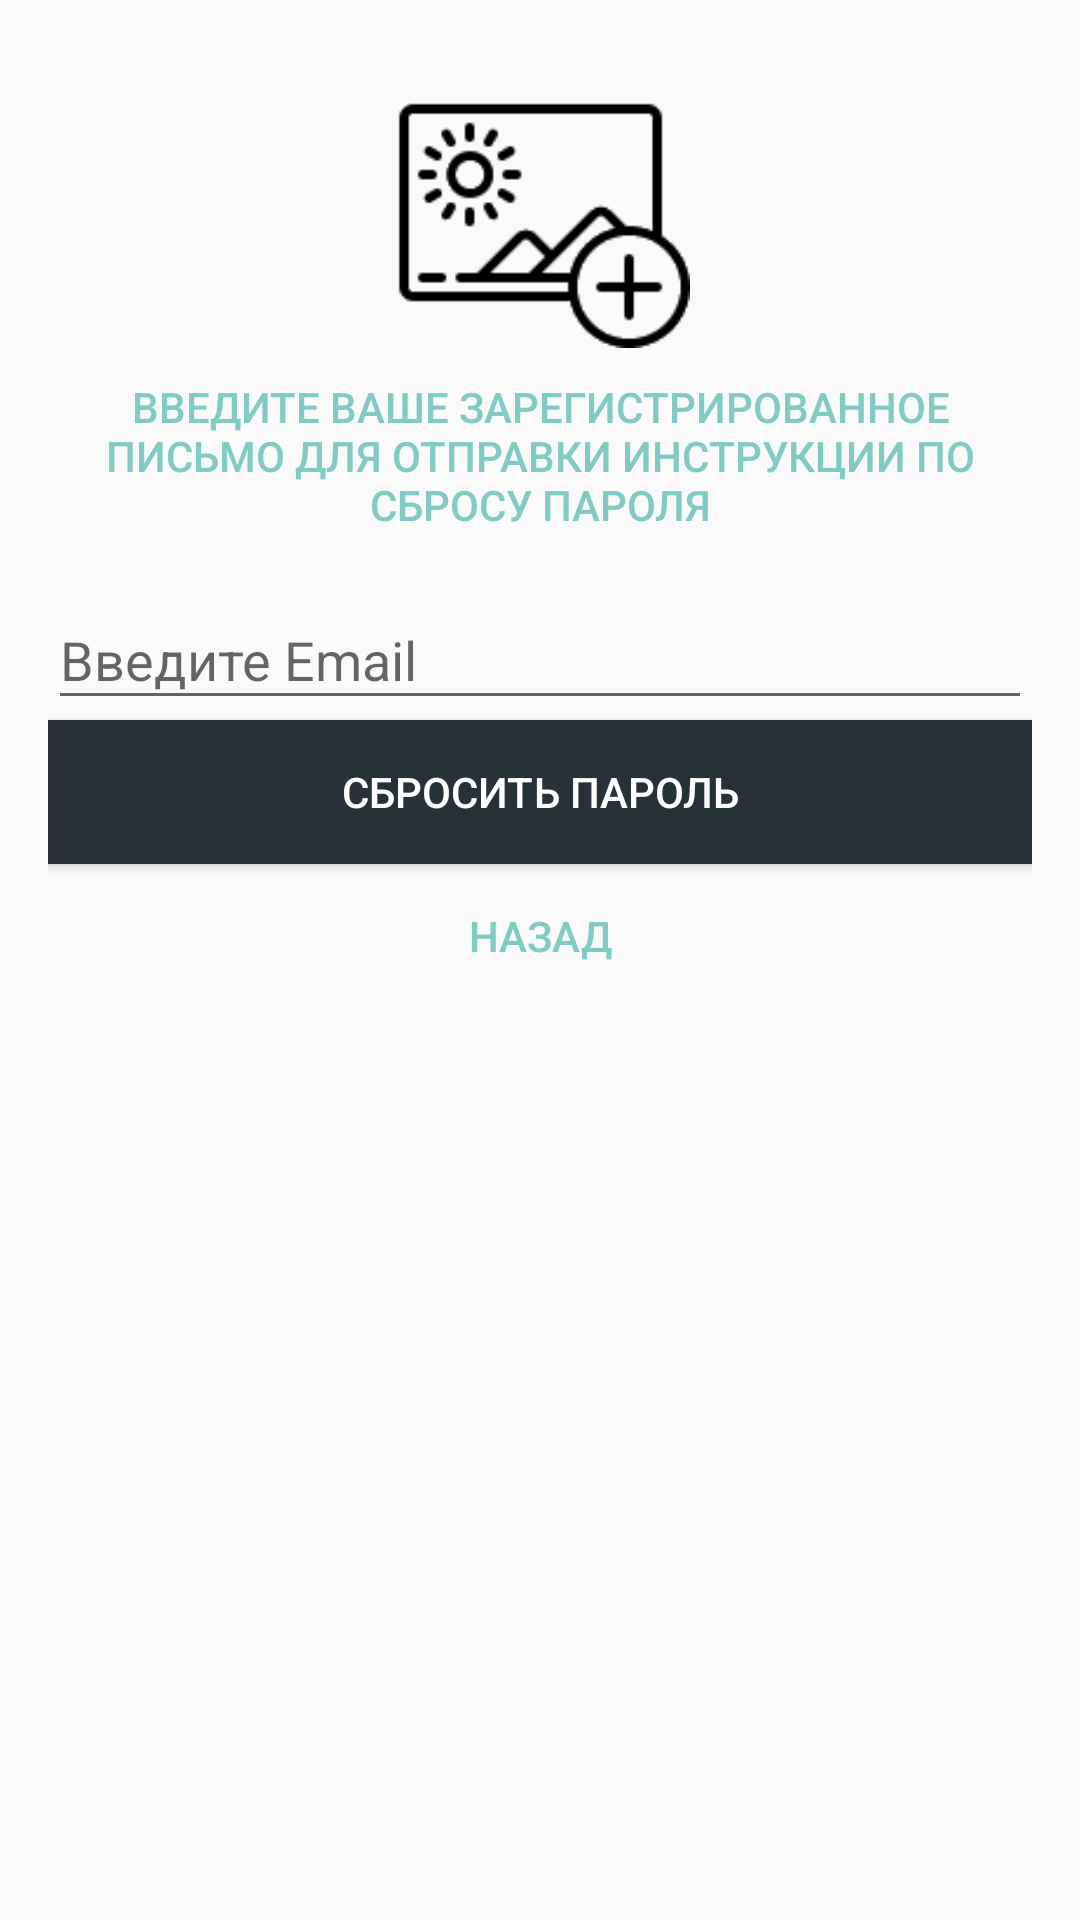

This screen was rendered from an Android layout file. Write that file and the resources it references.
<!-- AndroidManifest.xml: application theme AppTheme -->
<!-- res/layout/activity_forgot_password.xml -->
<?xml version="1.0" encoding="utf-8"?>
    <RelativeLayout xmlns:android="http://schemas.android.com/apk/res/android"
        xmlns:tools="http://schemas.android.com/tools"
        android:id="@+id/activity_forgot_password"
        android:layout_width="match_parent"
        android:layout_height="match_parent"
        android:paddingBottom="16dp"
        android:paddingLeft="16dp"
        android:paddingRight="16dp"
        android:paddingTop="16dp"
       tools:context="com.arlhar_membots.Login_and_Regist.ForgotPassword">

        <ImageView
            android:id="@+id/icon"
            android:layout_alignParentTop="true"
            android:layout_centerHorizontal="true"
            android:background="@drawable/add_image"
            android:layout_width="100dp"
            android:layout_height="100dp" />

        <TextView
            android:layout_below="@+id/icon"
            android:id="@+id/forgot_message"
            android:layout_centerHorizontal="true"
            android:text="@string/getemail"
            android:layout_width="wrap_content"
            android:layout_height="wrap_content"
            style="@style/Widget.AppCompat.Button.Borderless"
            android:textColor="@color/colorPrimaryDark"
            />

        <android.support.design.widget.TextInputLayout
            android:layout_below="@+id/forgot_message"
            android:id="@+id/forgot_input_email"
            android:layout_width="match_parent"
            android:layout_height="wrap_content"
            >

            <EditText
                android:id="@+id/forgot_email"
                android:hint="@string/emptyMail"
                android:inputType="textCapWords"
                android:maxLines="1"
                android:layout_width="match_parent"
                android:layout_height="wrap_content" />

        </android.support.design.widget.TextInputLayout>



        <Button
            android:layout_below="@+id/forgot_input_email"
            android:id="@+id/forgot_btn_reset"
            android:text="@string/resetpass"
            android:background="#263238"
            style="@style/Widget.AppCompat.Button.Colored"
            android:layout_width="match_parent"
            android:layout_height="wrap_content" />

        <TextView
            android:layout_below="@+id/forgot_btn_reset"
            android:id="@+id/forgot_btn_back"
            android:layout_centerHorizontal="true"
            android:text="@string/back"
            android:layout_width="wrap_content"
            android:layout_height="wrap_content"
            style="@style/Widget.AppCompat.Button.Borderless"
            android:textColor="@color/colorPrimaryDark"
            />



    </RelativeLayout>
<!-- resources referenced by this layout -->
<resources>
  <color name="colorPrimaryDark">#80cbc4</color>
  <!-- drawable add_image: jpeg bitmap (drawable, 2393 bytes) -->
  <string name="back">Назад</string>
      //Авторизация
  <string name="emptyMail">Введите Email</string>
  <string name="getemail">Введите ваше зарегистрированное письмо для отправки инструкции по сбросу пароля</string>
  <string name="resetpass">Сбросить пароль</string>
  <style name="AppTheme" parent="Theme.AppCompat.Light.NoActionBar">
          
  
          <item name="colorPrimary">#e9eef5</item>
          <item name="colorPrimaryDark">#e9eef5</item>
          <item name="colorAccent">@color/colorAccent</item>
          <item name="android:statusBarColor">#9ad3ff</item>
      </style>
  <color name="colorAccent">#FF4081</color>
</resources>
